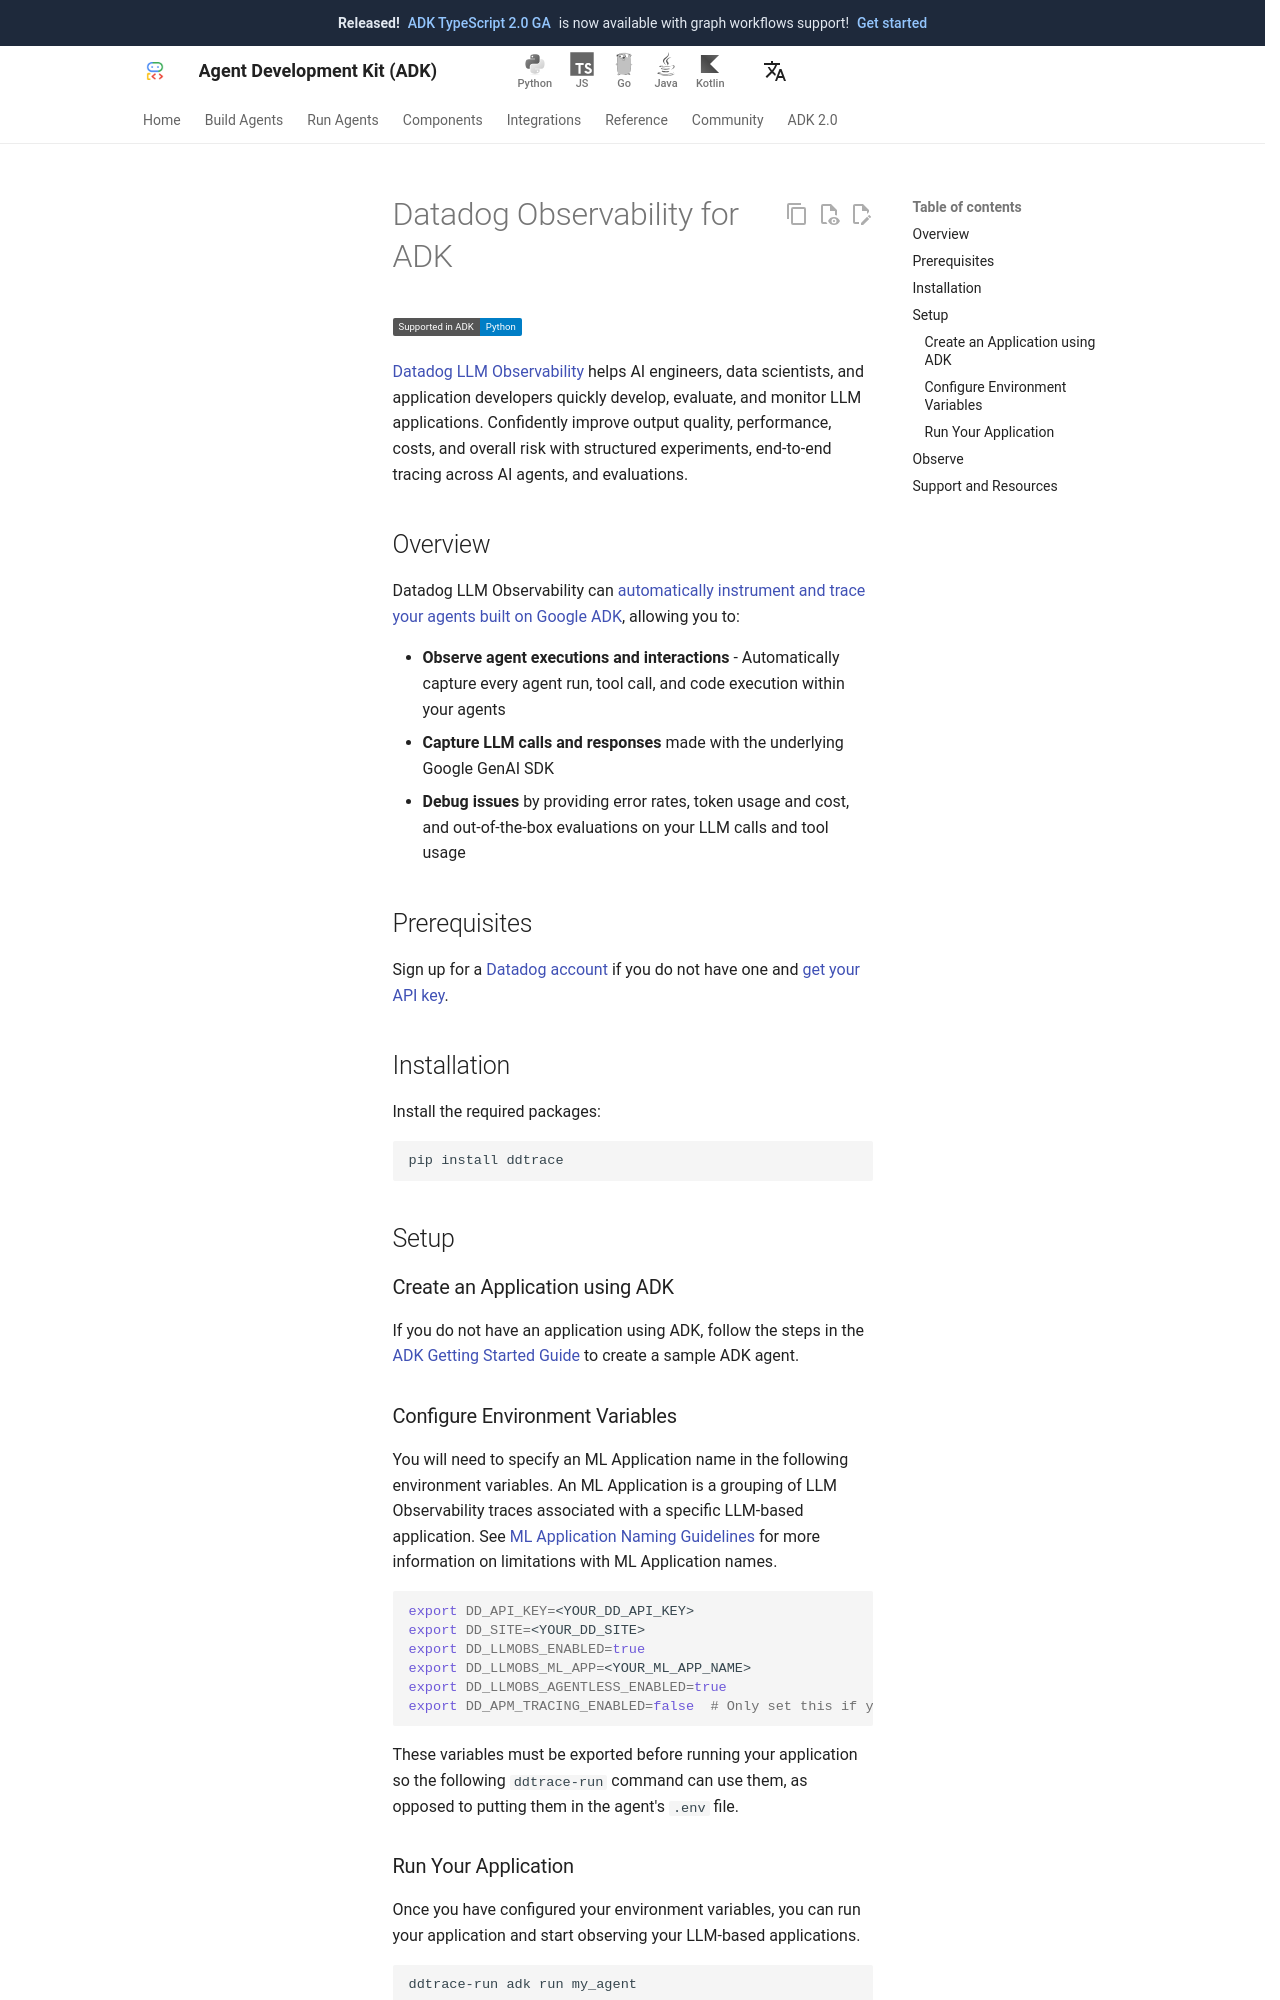

repository: adk-labs/adk-docs · page: integrations/datadog/index.html · generator: mkdocs

---
catalog_title: Datadog
catalog_description: Develop, evaluate, and monitor LLM applications
catalog_icon: /integrations/assets/datadog.png
catalog_tags: ["observability", "evaluation"]
---

# Datadog Observability for ADK

<div class="language-support-tag">
    <span class="lst-supported">Supported in ADK</span><span class="lst-python">Python</span>
</div>

[Datadog LLM
Observability](https://www.datadoghq.com/product/llm-observability/) helps AI
engineers, data scientists, and application developers quickly develop,
evaluate, and monitor LLM applications. Confidently improve output quality,
performance, costs, and overall risk with structured experiments, end-to-end
tracing across AI agents, and evaluations.

## Overview

Datadog LLM Observability can [automatically instrument and trace your agents
built on Google
ADK](https://docs.datadoghq.com/llm_observability/instrumentation/auto_instrumentation?tab=python#google-adk),
allowing you to:

- **Observe agent executions and interactions** - Automatically capture every
  agent run, tool call, and code execution within your agents
- **Capture LLM calls and responses** made with the underlying Google GenAI SDK
- **Debug issues** by providing error rates, token usage and cost, and
  out-of-the-box evaluations on your LLM calls and tool usage

## Prerequisites

Sign up for a [Datadog account](https://www.datadoghq.com/) if you do not have
one and [get your API
key](https://docs.datadoghq.com/account_management/api-app-keys/#api-keys).

## Installation

Install the required packages:

```bash
pip install ddtrace
```

## Setup

### Create an Application using ADK

If you do not have an application using ADK, follow the steps in the [ADK
Getting Started Guide](https://adk.dev/get-started/) to create a sample ADK
agent.

### Configure Environment Variables

You will need to specify an ML Application name in the following environment
variables. An ML Application is a grouping of LLM Observability traces
associated with a specific LLM-based application. See [ML Application Naming
Guidelines](https://docs.datadoghq.com/llm_observability/instrumentation/sdk?tab=python#application-naming-guidelines)
for more information on limitations with ML Application names.

```shell
export DD_API_KEY=<YOUR_DD_API_KEY>
export DD_SITE=<YOUR_DD_SITE>
export DD_LLMOBS_ENABLED=true
export DD_LLMOBS_ML_APP=<YOUR_ML_APP_NAME>
export DD_LLMOBS_AGENTLESS_ENABLED=true
export DD_APM_TRACING_ENABLED=false  # Only set this if you are not using Datadog APM
```

These variables must be exported before running your application so the
following `ddtrace-run` command can use them, as opposed to putting them in the
agent's `.env` file.
